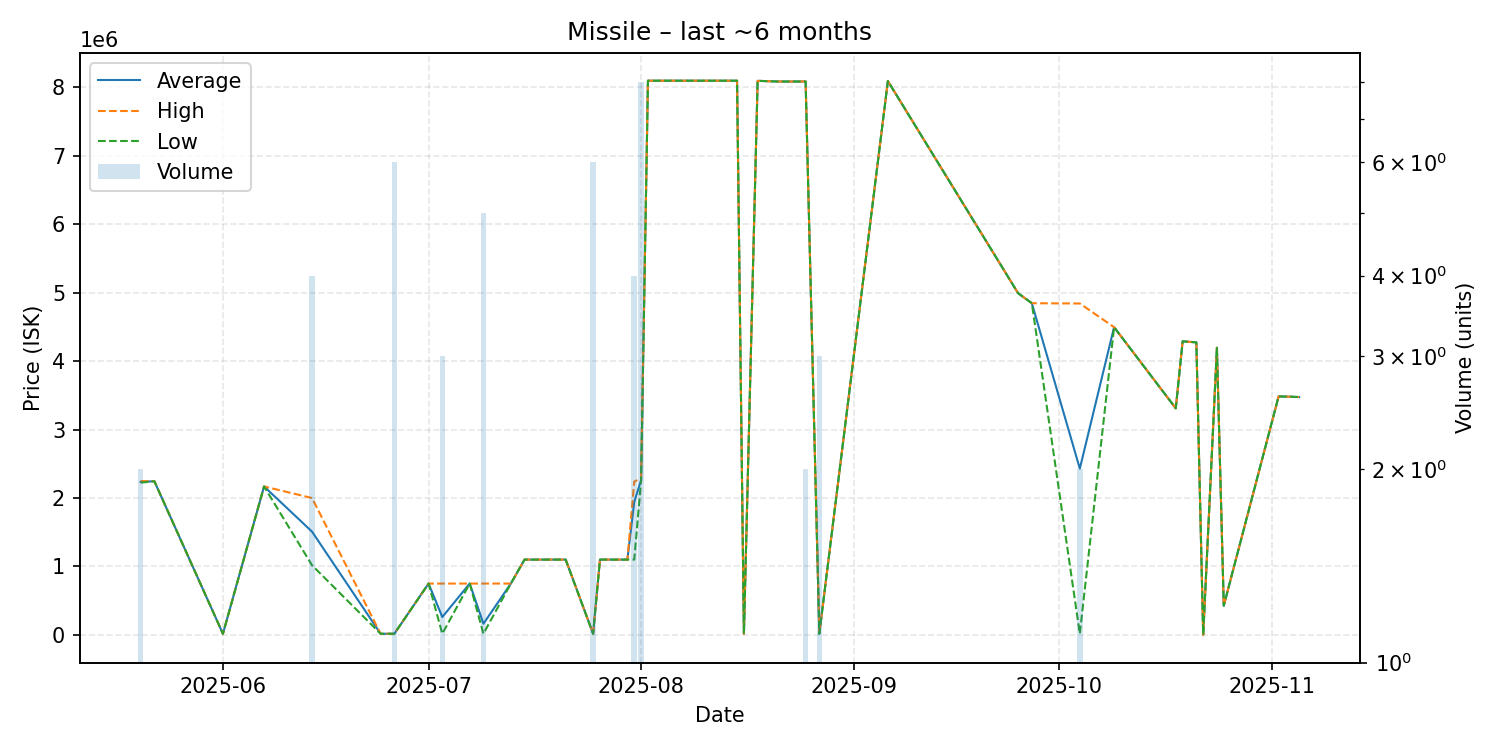

Values plotted in this chart, from the file beside it:
date, average, highest, lowest, order_count, volume
2025-05-20, 2236500, 2248000, 2225000, 2, 2
2025-05-22, 2245000, 2245000, 2245000, 1, 1
2025-06-01, 16180, 16180, 16180, 1, 1
2025-06-07, 2169000, 2169000, 2169000, 1, 1
2025-06-14, 1508500, 2000000, 1017000, 2, 4
2025-06-24, 16210, 16210, 16210, 1, 1
2025-06-26, 16210, 16210, 16210, 1, 6
2025-07-01, 749900, 749900, 749900, 1, 1
2025-07-03, 260773, 749900, 16210, 2, 3
2025-07-07, 750000, 750000, 750000, 1, 1
2025-07-09, 162968, 750000, 16210, 2, 5
2025-07-13, 750000, 750000, 750000, 1, 1
2025-07-15, 1100000, 1100000, 1100000, 1, 1
2025-07-21, 1100000, 1100000, 1100000, 1, 1
2025-07-25, 16210, 16210, 16210, 1, 6
2025-07-26, 1100000, 1100000, 1100000, 1, 1
2025-07-27, 1100000, 1100000, 1100000, 1, 1
2025-07-30, 1100000, 1100000, 1100000, 1, 1
2025-07-31, 1942750, 2240000, 1100000, 4, 4
2025-08-01, 2261375, 2287000, 2250000, 3, 8
2025-08-02, 8099000, 8099000, 8099000, 1, 1
2025-08-03, 8099000, 8099000, 8099000, 1, 1
2025-08-09, 8099000, 8099000, 8099000, 1, 1
2025-08-15, 8099000, 8099000, 8099000, 1, 1
2025-08-16, 16210, 16210, 16210, 1, 1
2025-08-18, 8097000, 8097000, 8097000, 1, 1
2025-08-21, 8087000, 8087000, 8087000, 1, 1
2025-08-25, 8087500, 8088000, 8087000, 2, 2
2025-08-27, 16210, 16210, 16210, 1, 3
2025-09-06, 8094000, 8094000, 8094000, 1, 1
2025-09-25, 4993000, 4993000, 4993000, 1, 1
2025-09-27, 4847000, 4847000, 4847000, 1, 1
2025-10-04, 2429615, 4843000, 16230, 2, 2
2025-10-09, 4497000, 4497000, 4497000, 1, 1
2025-10-18, 3311000, 3311000, 3311000, 1, 1
2025-10-19, 4290000, 4290000, 4290000, 1, 1
2025-10-21, 4275000, 4275000, 4275000, 1, 1
2025-10-22, 11.11, 11.11, 11.11, 1, 1
2025-10-24, 4196000, 4196000, 4196000, 1, 1
2025-10-25, 427100, 427100, 427100, 1, 1
2025-11-02, 3485000, 3485000, 3485000, 1, 1
2025-11-04, 3480000, 3480000, 3480000, 1, 1
2025-11-05, 3475000, 3475000, 3475000, 1, 1
